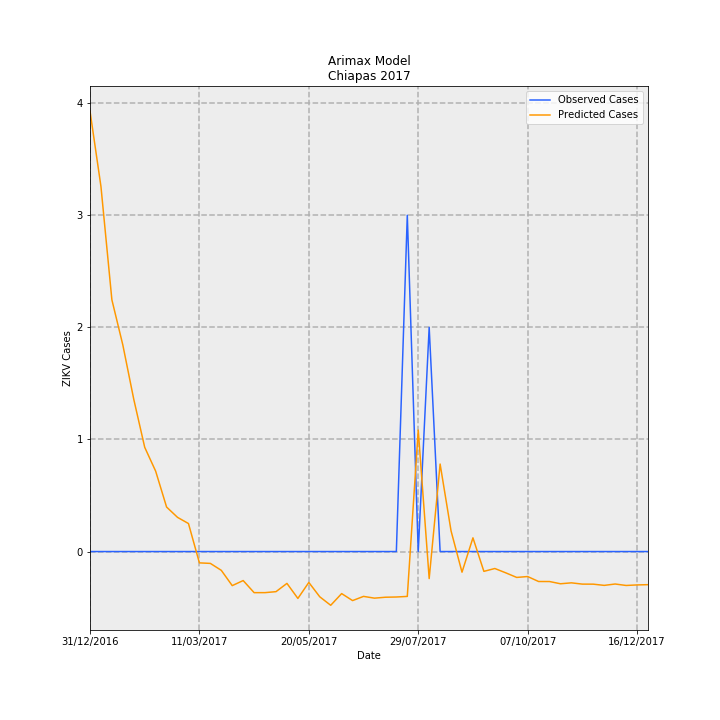

The table this chart was drawn from, first rows:
Date, predictions_incidence, observed_incidence, Predicted Cases, Observed Cases, error
31/12/2016, 0.0753, 0.0, 3.929, 0.0, -3.929
07/01/2017, 0.06243, 0.0, 3.257, 0.0, -3.257
14/01/2017, 0.04304, 0.0, 2.246, 0.0, -2.246
21/01/2017, 0.03532, 0.0, 1.843, 0.0, -1.843
28/01/2017, 0.02603, 0.0, 1.358, 0.0, -1.358
04/02/2017, 0.01782, 0.0, 0.93, 0.0, -0.93
11/02/2017, 0.01375, 0.0, 0.7172, 0.0, -0.7172
18/02/2017, 0.007606, 0.0, 0.3969, 0.0, -0.3969
25/02/2017, 0.005843, 0.0, 0.3049, 0.0, -0.3049
04/03/2017, 0.004787, 0.0, 0.2498, 0.0, -0.2498
11/03/2017, -0.001938, 0.0, -0.1011, 0.0, 0.1011
18/03/2017, -0.002027, 0.0, -0.1058, 0.0, 0.1058
25/03/2017, -0.003215, 0.0, -0.1677, 0.0, 0.1677
01/04/2017, -0.005827, 0.0, -0.3041, 0.0, 0.3041
08/04/2017, -0.004961, 0.0, -0.2589, 0.0, 0.2589
15/04/2017, -0.00703, 0.0, -0.3668, 0.0, 0.3668
22/04/2017, -0.007026, 0.0, -0.3666, 0.0, 0.3666
29/04/2017, -0.006859, 0.0, -0.3579, 0.0, 0.3579
06/05/2017, -0.005446, 0.0, -0.2842, 0.0, 0.2842
13/05/2017, -0.008017, 0.0, -0.4183, 0.0, 0.4183
20/05/2017, -0.005282, 0.0, -0.2756, 0.0, 0.2756
27/05/2017, -0.007738, 0.0, -0.4037, 0.0, 0.4037
03/06/2017, -0.00919, 0.0, -0.4795, 0.0, 0.4795
10/06/2017, -0.00719, 0.0, -0.3752, 0.0, 0.3752
17/06/2017, -0.008386, 0.0, -0.4376, 0.0, 0.4376
24/06/2017, -0.007668, 0.0, -0.4001, 0.0, 0.4001
01/07/2017, -0.007969, 0.0, -0.4158, 0.0, 0.4158
08/07/2017, -0.007812, 0.0, -0.4076, 0.0, 0.4076
15/07/2017, -0.007773, 0.0, -0.4056, 0.0, 0.4056
22/07/2017, -0.007673, 0.05749, -0.4004, 3.0, 3.4
29/07/2017, 0.02077, 0.0, 1.084, 0.0, -1.084
05/08/2017, -0.004622, 0.03833, -0.2412, 2.0, 2.241
12/08/2017, 0.01496, 0.0, 0.7805, 0.0, -0.7805
19/08/2017, 0.003525, 0.0, 0.1839, 0.0, -0.1839
26/08/2017, -0.003531, 0.0, -0.1843, 0.0, 0.1843
02/09/2017, 0.002345, 0.0, 0.1224, 0.0, -0.1224
09/09/2017, -0.003389, 0.0, -0.1768, 0.0, 0.1768
16/09/2017, -0.002901, 0.0, -0.1514, 0.0, 0.1514
23/09/2017, -0.003641, 0.0, -0.19, 0.0, 0.19
30/09/2017, -0.004427, 0.0, -0.231, 0.0, 0.231
07/10/2017, -0.004273, 0.0, -0.2229, 0.0, 0.2229
14/10/2017, -0.005123, 0.0, -0.2673, 0.0, 0.2673
21/10/2017, -0.005127, 0.0, -0.2675, 0.0, 0.2675
28/10/2017, -0.00551, 0.0, -0.2875, 0.0, 0.2875
04/11/2017, -0.005352, 0.0, -0.2792, 0.0, 0.2792
11/11/2017, -0.00557, 0.0, -0.2906, 0.0, 0.2906
18/11/2017, -0.005578, 0.0, -0.291, 0.0, 0.291
25/11/2017, -0.005785, 0.0, -0.3019, 0.0, 0.3019
02/12/2017, -0.005552, 0.0, -0.2897, 0.0, 0.2897
09/12/2017, -0.005801, 0.0, -0.3027, 0.0, 0.3027
16/12/2017, -0.005708, 0.0, -0.2978, 0.0, 0.2978
23/12/2017, -0.005664, 0.0, -0.2955, 0.0, 0.2955
